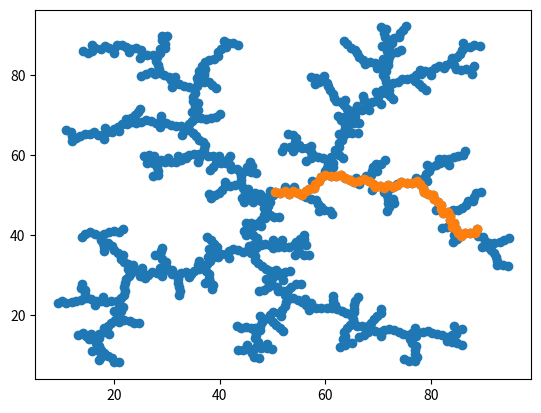

Reproduce this figure in Python.
import random
import math
import matplotlib.pyplot as plt
import datetime


class RRT:
    def __init__(self):
        self.start = [50, 50, 0]
        self.arrival = [88, 42]
        self.map_dimensions = [100, 100]
        self.states = []
        self.states.append(self.start)
        self.generation_start_time = datetime.datetime.now()
        self.generation_finish_time = None
        self.generate_rrt()

    def random_state(self):
        """
        Generate a new state in a given dimensions for a space
        :return:
        """
        random_point = [random.randint(0, self.map_dimensions[0]), random.randint(0, self.map_dimensions[1])]
        return random_point

    def nearest_neighbor(self, random_point):
        """
        Get the closest point for a given set of points
        :param random_point:
        :return:
        """
        distance_random_state = 1000
        state_parent_index = 0
        for i in range(len(self.states)):
            state_coordinates = [self.states[i][0], self.states[i][1]]
            distance = math.dist(random_point, state_coordinates)
            if distance < distance_random_state:
                distance_random_state = distance
                state_parent_index = i
        nearest_neighbor = self.states[state_parent_index]
        return nearest_neighbor, state_parent_index

    @staticmethod
    def normalize_vector(initial_point, final_point):
        """
        Normalize a vector
        :param final_point:
        :param initial_point:
        :return:
        """
        try:
            vector = [final_point[0] - initial_point[0], final_point[1] - initial_point[1]]
            vector_sqrt = math.sqrt(math.pow(vector[0], 2) + math.pow(vector[1], 2))
            vector_normalized = [vector[0] / vector_sqrt, vector[1] / vector_sqrt]
            return vector_normalized
        except ZeroDivisionError:
            raise Exception

    def new_state(self, neighbor, norm, neighbor_index):
        """
        Generate a new state based on a norm for two points
        :param neighbor_index:
        :param neighbor:
        :param norm:
        :return:
        """
        new_point = [neighbor[0] + norm[0], neighbor[1] + norm[1], neighbor_index]
        self.states.append(new_point)
        return new_point

    def is_in_arrival_region(self, point):
        """
        Verify if a certain point is at the arrival region
        :param point:
        :return:
        """
        circle_equation = math.pow(point[0] - self.arrival[0], 2) + math.pow(point[1] - self.arrival[1], 2)
        if circle_equation <= 1:
            return True
        else:
            return False

    def generate_rrt(self):
        """
        Generate a new set of points and plot them
        :return:
        """
        arrived = False
        while arrived is False:
            random_point = self.random_state()
            neighbor, neighbor_index = self.nearest_neighbor(random_point)
            norm = self.normalize_vector(neighbor, random_point)
            new_state = self.new_state(neighbor, norm, neighbor_index)
            arrived = self.is_in_arrival_region(new_state)
        self.generation_finish_time = datetime.datetime.now()
        print(f"Generation took: {self.generation_finish_time - self.generation_start_time}")
        print(f"Nodes:{len(self.states)}")
        x_points = [x[0] for x in self.states]
        y_points = [y[1] for y in self.states]
        plt.plot(x_points, y_points, 'o', scalex=100, scaley=100)
        plt.savefig('RRT_generation.png')

    def get_path(self):
        """
            Get path from point A to B using RRT algorithm
            """
        final_point = [self.states[-1][0], self.states[-1][1]]
        path_points = [final_point]
        point_parent = self.states[-1][2]
        while point_parent != 0:
            point = self.states[point_parent]
            point_parent = point[2]
            path_points.append([point[0], point[1]])
        print(f"Path has: {len(path_points)} nodes")
        x_points = [x[0] for x in path_points]
        y_points = [y[1] for y in path_points]
        plt.plot(x_points, y_points, 'o', scalex=100, scaley=100)
        plt.savefig('RRT_path.png')


rrt_graph = RRT()
rrt_graph.get_path()
